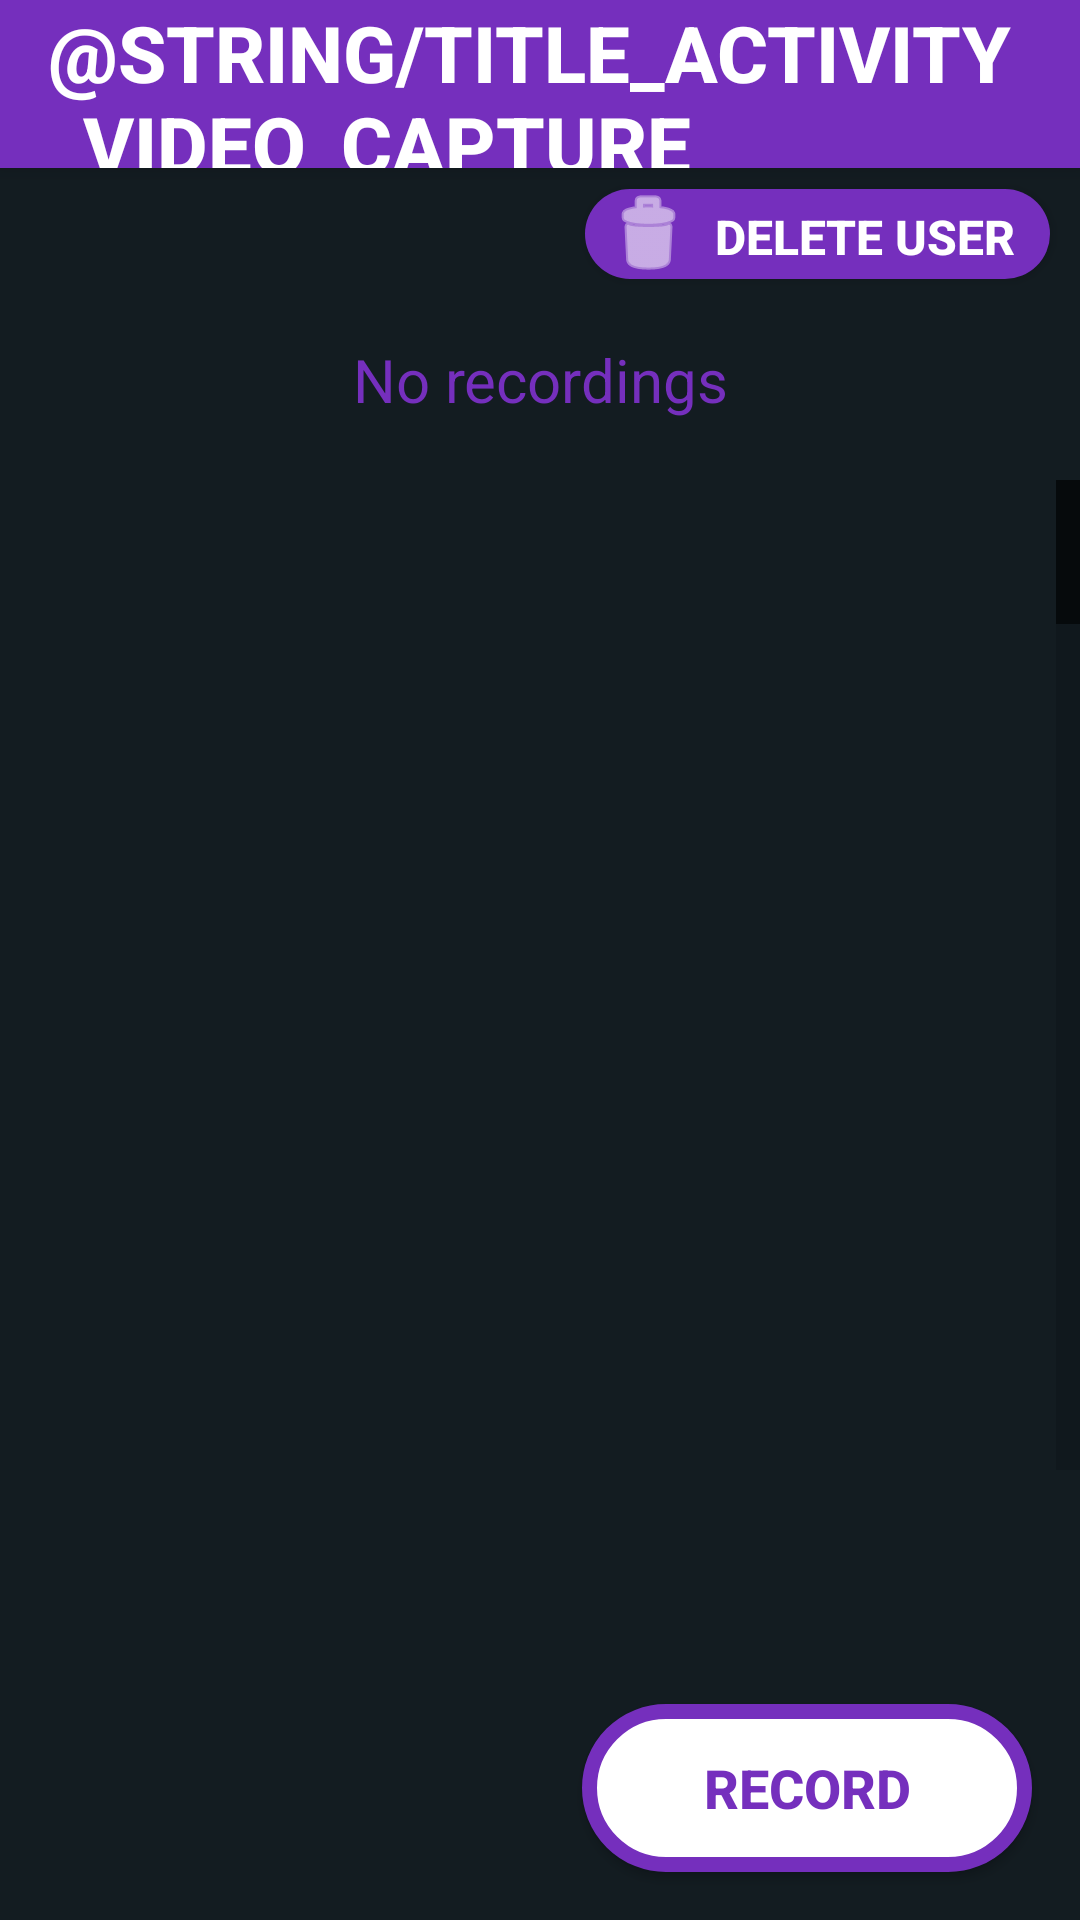

Layout XML and referenced resources for this Android screen:
<!-- AndroidManifest.xml: application theme AppTheme -->
<!-- res/layout/activity_video_capture.xml -->
<?xml version="1.0" encoding="utf-8"?>
<androidx.coordinatorlayout.widget.CoordinatorLayout xmlns:android="http://schemas.android.com/apk/res/android"
    xmlns:app="http://schemas.android.com/apk/res-auto"
    xmlns:tools="http://schemas.android.com/tools"
    android:layout_width="match_parent"
    android:layout_height="match_parent"
    tools:context=".VideoCaptureActivity">

    <com.google.android.material.appbar.AppBarLayout
        android:layout_width="match_parent"
        android:layout_height="wrap_content"
        android:theme="@style/AppTheme.AppBarOverlay">

        <RelativeLayout
            android:layout_width="match_parent"
            android:layout_height="wrap_content">

            <androidx.appcompat.widget.Toolbar
                android:id="@+id/toolbar"
                android:layout_width="match_parent"
                android:layout_height="?attr/actionBarSize"
                android:background="?attr/colorPrimary">
                <TextView
                    android:layout_width="wrap_content"
                    android:layout_height="wrap_content"
                    android:textSize="26sp"
                    android:textStyle="bold"
                    android:textAllCaps="true"
                    android:text="@string/title_activity_video_capture"
                    android:layout_gravity="center"
                    style="@style/TextAppearance.AppCompat.Widget.ActionBar.Title"
                    android:id="@+id/name" />

                <ImageView
                    android:layout_width="34dp"
                    android:layout_height="34dp"
                    android:layout_marginRight="10dp"
                    android:layout_gravity="right"
                    android:id="@+id/submitEditNote"
                    app:tint="@color/textColorPrimary"
                    android:src="@drawable/ic_baseline_settings_24"
                    android:layout_alignParentEnd="true"
                    android:layout_alignParentRight="true" />

            </androidx.appcompat.widget.Toolbar>
        </RelativeLayout>

    </com.google.android.material.appbar.AppBarLayout>

    <include layout="@layout/content_recordings" />

    <Button
        android:id="@+id/buttonRecord"
        android:layout_width="150dp"
        android:layout_height="56dp"
        android:layout_gravity="end|bottom"
        android:layout_margin="@dimen/fab_margin"
        android:background="@drawable/ripple_effect1"
        android:contentDescription="@string/add_recording"
        android:scaleType="center"
        android:text="@string/add_recording"
        android:textAllCaps="true"
        android:textColor="@color/colorPrimary"
        android:textSize="18sp"
        android:textStyle="bold" />

</androidx.coordinatorlayout.widget.CoordinatorLayout>
<!-- res/layout/content_recordings.xml (included above) -->
<?xml version="1.0" encoding="utf-8"?>
<androidx.constraintlayout.widget.ConstraintLayout xmlns:android="http://schemas.android.com/apk/res/android"
    android:layout_width="match_parent"
    android:layout_height="match_parent"
    xmlns:app="http://schemas.android.com/apk/res-auto"
    xmlns:tools="http://schemas.android.com/tools"
    android:background="@color/background"
    app:layout_behavior="@string/appbar_scrolling_view_behavior">

    <LinearLayout
        android:orientation="vertical"
        android:layout_width="match_parent"
        android:layout_height="0dp"
        app:layout_constraintBottom_toBottomOf="parent"
        app:layout_constraintTop_toTopOf="parent"
        app:layout_constraintVertical_bias="0.0"
        tools:layout_editor_absoluteX="0dp">

        <Button
            android:id="@+id/buttonDelete"
            android:padding="5dp"
            android:layout_width="155dp"
            android:layout_height="30dp"
            android:layout_gravity="end"
            android:layout_marginHorizontal="10dp"
            android:layout_marginTop="7dp"
            android:background="@drawable/ripple_effect"
            android:drawableLeft="@android:drawable/ic_menu_delete"
            android:drawableTint="#FFFFFF"
            android:contentDescription="@string/delete_user"
            android:scaleType="center"
            android:text="@string/delete_user"
            android:textAllCaps="true"
            android:textColor="#FFFFFF"
            android:textSize="16sp"
            android:textStyle="bold" />

        <LinearLayout
            android:id="@+id/llayout"
            android:layout_width="wrap_content"
            android:layout_height="match_parent"
            android:orientation="vertical"
            >

            <TextView
                android:id="@+id/norec"
                android:layout_width="match_parent"
                android:layout_height="wrap_content"
                android:padding="20dp"
                android:gravity="center"
                android:textSize="20sp"
                android:textColor="@color/colorPrimary"
                android:visibility="visible"
                android:text="@string/add_rec_desc"
                />

            <ListView
                android:id="@+id/card_listView"
                android:layout_width="match_parent"
                android:layout_height="match_parent"
                android:cacheColorHint="@android:color/transparent"
                android:divider="@null"
                android:dividerHeight="10dp"
                android:paddingBottom="150dp"
                android:clipToPadding="false"
                android:listSelector="@android:color/transparent"
                android:layout_weight="1"
                android:clickable="true"
                android:clipChildren="true"
                android:fastScrollEnabled="true"
                android:footerDividersEnabled="false"
                android:headerDividersEnabled="false"
                android:requiresFadingEdge="vertical"
                android:smoothScrollbar="true" />

        </LinearLayout>
    </LinearLayout>

</androidx.constraintlayout.widget.ConstraintLayout>
<!-- resources referenced by this layout -->
<resources>
  <color name="background">#131c21</color>
  <color name="colorPrimary">#752fbd</color>
  <color name="textColorPrimary">#FFFFFF</color>
  <dimen name="fab_margin">16dp</dimen>
  <!-- drawable ripple_effect (drawable) -->
  <?xml version="1.0" encoding="utf-8"?>
  <ripple
      xmlns:android="http://schemas.android.com/apk/res/android"
      android:color="#88FFFFFF"> 
  
      <item>
          <shape android:shape="rectangle">
              <corners android:radius="50dip" />
              <solid android:color="?android:colorPrimary" />
          </shape>
           
      </item>
  
      
      <item android:id="@android:id/mask">
          <shape android:shape="rectangle">
              <corners android:radius="50dip" />
              <solid android:color="?android:colorAccent" />
          </shape>
      </item>
  </ripple>
  <!-- drawable ripple_effect1 (drawable) -->
  <?xml version="1.0" encoding="utf-8"?>
  <ripple
      xmlns:android="http://schemas.android.com/apk/res/android"
      android:color="#88FFFFFF"> 
  
      <item>
          <shape android:shape="rectangle">
              <corners android:radius="50dip" />
              <solid android:color="@android:color/white" />
              <stroke android:width="15px" android:color="@color/colorPrimary" />
          </shape>
           
      </item>
  
      
      <item android:id="@android:id/mask">
          <shape android:shape="rectangle">
              <corners android:radius="50dip" />
              <solid android:color="?android:colorAccent" />
          </shape>
      </item>
  </ripple>
  <string name="add_rec_desc">No recordings</string>
  <string name="add_recording">Record</string>
  <string name="delete_user">Delete User</string>
  <style name="AppTheme.AppBarOverlay" parent="ThemeOverlay.AppCompat.Dark.ActionBar" />
  <style name="AppTheme" parent="Theme.AppCompat.Light.DarkActionBar">
          
          <item name="colorPrimary">@color/colorPrimary</item>
          <item name="colorPrimaryDark">@color/colorPrimaryDark</item>
          <item name="colorAccent">@color/colorAccent</item>
          <item name="android:datePickerDialogTheme">@style/MyDatePickerDialogTheme</item>
      </style>
  <color name="colorPrimaryDark">#3700B3</color>
  <color name="colorAccent">@color/Red</color>
  <style name="MyDatePickerDialogTheme" parent="android:Theme.Material.Light.Dialog">
          <item name="android:datePickerStyle">@style/MyDatePickerStyle</item>
          <item name="android:colorAccent">@color/colorPrimary</item>
      </style>
  <color name="Red">#D31616</color>
  <style name="MyDatePickerStyle" parent="@android:style/Widget.Material.Light.DatePicker">
          <item name="android:headerBackground">@color/colorPrimary</item>
      </style>
</resources>
